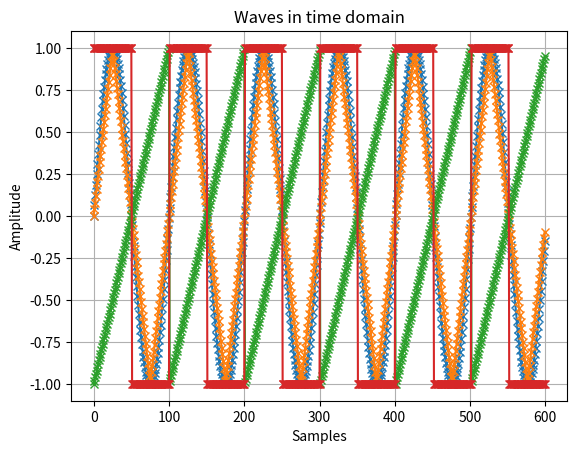
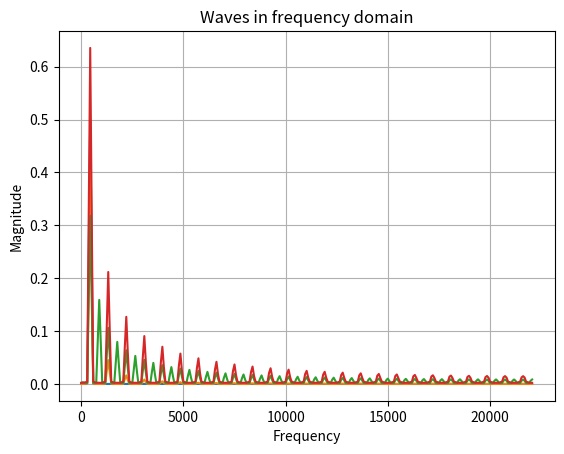

These figures' Python source, in order:
##########################################################################
#                                                                        #
#                          Wave Generation                               #
#                                                                        #
##########################################################################

'''
    Wave generation for synthesizer purposes with:
    - Sine wave
    - Triangular wave
    - Sawtooth wave (normal and reversed)
    - Square wave (variable duty-cycle)
    Variable oscilators with amplitude, frequency and phase control.
    Signals are generated by hand (not using Scipy)
    The frequency range is from A0 (27.5Hz) to B8 (4186.01Hz) to cover 
    the full standard piano range
    Inputs:
    - size: signal output lenght
    - f: sampling frequency
    - fs: signal frequency
    - amp: signal amplitude (0 <= amp <= 1)
    - phase: singal phase  (-2pi < phase < 2pi)
    - reverse: change sawtooth ascending or descending
    - duty: duty cycle setting for square wave (0 <= duty <=1)
    Two graphs are generated with time and frequency data. The harmonic
    data used a hanning window before FFT.
'''

############################### Imports ##################################
import matplotlib.pyplot as plt
import numpy as np


############################## Functions #################################
def get_sine_wave(size=16,f=440.0,fs=16000.0,amp=0.5,phase=0.0):
    signal=[]
    # Digital frequency
    df=2*np.pi*(f/fs)
    for i in range(size):
        signal.append(amp*np.sin((df*i)+phase))
    return signal


def get_triangular_wave(size=16,f=440.0,fs=16000.0,amp=0.5,phase=0.0):
    signal=[]
    # Digital frequency
    df=2*np.pi*(f/fs)
    for i in range(size):
        # Calculate angle
        alfa=((df*i)+phase-np.pi/2)%(2*np.pi)
        if(alfa<np.pi):
            signal.append(((1-(2*alfa/np.pi)))*amp)
        else:
            signal.append(((2*alfa/np.pi)-3)*amp)
    return signal

def get_sawtooth_wave(size=16,f=440.0,fs=16000.0,amp=0.5,phase=0.0,reverse=False):
    signal=[]
    # Digital frequency
    df=2*np.pi*(f/fs)
    for i in range(size):
        # Calculate angle
        alfa=((df*i)+phase)%(2*np.pi)
        if(reverse):
            signal.append(amp*(1-(alfa/np.pi)))
        else:
            signal.append(amp*((alfa/np.pi)-1))
    return signal

def get_square_wave(size=16,f=440.0,fs=16000.0,amp=0.5,phase=0.0,duty=0.5):
    signal=[]
    # Digital frequency
    df=2*np.pi*(f/fs)
    for i in range(size):
        # Calculate angle
        alfa=((df*i)+phase)%(2*np.pi)
        if(alfa<2*np.pi*duty):
            signal.append(amp)
        else:
            signal.append(-amp)
    return signal

############################## Execution #################################
if __name__ == '__main__':
    # Wave settings
    fs=44100
    f=4186.01 # Max freq
    f=27.5 # Min freq
    f=440 # Standard freq
    size=int(fs/f)*6
    amp=1

    # Waveforms instances
    sine_wave=get_sine_wave(size,f,fs,amp)
    triang_wave=get_triangular_wave(size,f,fs,amp)
    saw_wave=get_sawtooth_wave(size,f,fs,amp)
    square_wave=get_square_wave(size,f,fs,amp)

    # Plotting wave forms
    plt.figure()
    plt.title("Waves in time domain")
    plt.plot(sine_wave,"-x")
    plt.plot(triang_wave,"-x")
    plt.plot(saw_wave,"-x")
    plt.plot(square_wave,"-x")
    plt.ylabel('Amplitude')
    plt.xlabel('Samples')
    plt.grid()

    # Plotting harmonic info
    half=int(size/2)
    freq=np.linspace(0,fs/2,half+1)
    plt.figure()
    plt.title("Waves in frequency domain")
    plt.plot(freq,abs(np.fft.fft(sine_wave*np.hanning(size))[0:half+1])/half)
    plt.plot(freq,abs(np.fft.fft(triang_wave*np.hanning(size))[0:half+1])/half)
    plt.plot(freq,abs(np.fft.fft(saw_wave*np.hanning(size))[0:half+1])/half)
    plt.plot(freq,abs(np.fft.fft(square_wave*np.hanning(size))[0:half+1])/half)
    plt.ylabel('Magnitude')
    plt.xlabel('Frequency')
    plt.grid()
    plt.show()
